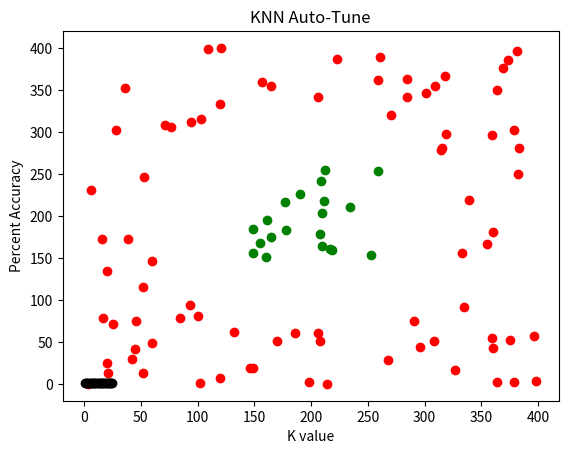

This figure's Python source:
import matplotlib.pyplot as plt, random, math, operator


def identify_class(k, x, y, x_s, y_s, class_list):
    # store each distance and its class
    distances = [((math.hypot(x-x_s[i], y-y_s[i])), class_list[i]) for i in range(len(x_s))]

    # obtain k nearest neighbors
    shortest_k_indexes = [distances[i] for i in range(k)]
    for i in range(len(distances)):
        for j in range(len(shortest_k_indexes)):
            if distances[i][0] < shortest_k_indexes[j][0]:
                shortest_k_indexes[j] = distances[i]
                break

    counter = {'r': 0, 'g': 0, 'b': 0, 'k': 0, 'c': 0, 'm': 0}
    for x in range(k):
        if counter[shortest_k_indexes[x][1]]:
            counter[shortest_k_indexes[x][1]] += 1
        else:
            counter[shortest_k_indexes[x][1]] = 1

    highest_count = 0
    temp_class = 'k'
    print(max(counter))
    for x in counter:
        if counter[x] > highest_count:
            highest_count = counter[x]
            temp_class = x

    print(temp_class)
    # plt.scatter(new_data_x,new_data_y, s=99,marker='o',c=temp_class)
    # plt.show()
    return temp_class


def plot_classifiers(x_s,y_s,class_list):
    [plt.scatter(x_s[x],y_s[x],marker='o',c=class_list[x]) for x in range(len(x_s))]
    return


def generate_points(count, min, max):
    return [random.randint(min, max) for x in range(count)]


def generate_radial_points(count, min, max, center_x, center_y, radius):
    points_x = []
    points_y = []
    while len(points_x) < count:
        x = random.randint(min, max)
        y = random.randint(min, max)
        if math.hypot(x - center_x, y - center_y) > radius:
            points_x.append(x)
            points_y.append(y)

    return points_x, points_y


def generate_classes(count, i):
    classes = ['r', 'g', 'b', 'k', 'c', 'm']
    # return [classes[random.randint(0, len(classes)-1)] for x in range(count)]
    return [classes[i] for x in range(count)]


if __name__ == "__main__":

    # Outer region of classifier data
    x_s, y_s = generate_radial_points(80, 0,400, 200, 200, 135)
    class_list = generate_classes(80, 0)

    # Central region of classifier data
    x_s += generate_points(20, 140, 260)
    y_s += generate_points(20, 140, 260)
    class_list += generate_classes(20, 1)

    # training set for class one # red
    training_set_x = [x_s[i] for i in range(64)]
    training_set_y = [y_s[i] for i in range(64)]
    training_set_class = [class_list[i] for i in range(64)]

    # class one's training set
    test_set_x = [x_s[i] for i in range(65, 80)]
    test_set_y = [y_s[i] for i in range(65, 80)]
    test_set_class = [class_list[i] for i in range(65, 80)]

    # training set for class two aka green
    training_set_x += [x_s[i] for i in range(80,95)]
    training_set_y += [y_s[i] for i in range(80,95)]
    training_set_class += [class_list[i] for i in range(80,95)]

    # Class two test set
    test_set_x += [x_s[i] for i in range(95,100)]
    test_set_y += [y_s[i] for i in range(95, 100)]
    test_set_class += [class_list[i] for i in range(95, 100)]

    plt.figure()
    plt.xlabel('Data ooo')
    plt.ylabel('Data Ahh')
    plt.title('KNN')

    plot_classifiers(x_s,y_s,class_list)
    plt.show()

    # Search for K value with highest accuracy rating
    k_s = []
    scores = []
    k = 25
    while k > 0:
        trues = 0
        for i in range(len(test_set_x)):
            c = identify_class(k, test_set_x[i], test_set_y[i], training_set_x, training_set_y, training_set_class)
            # print("classified: " + c + " actual: " + test_set_class[i])
            if c == test_set_class[i]:
                trues += 1
        scores.append(trues/20)
        k_s.append(k)
        k -= 1

    plt.scatter(k_s, scores, marker='o', c='k')
    plt.xlabel('K value')
    plt.ylabel('Percent Accuracy')
    plt.title('KNN Auto-Tune')
    plt.show()
